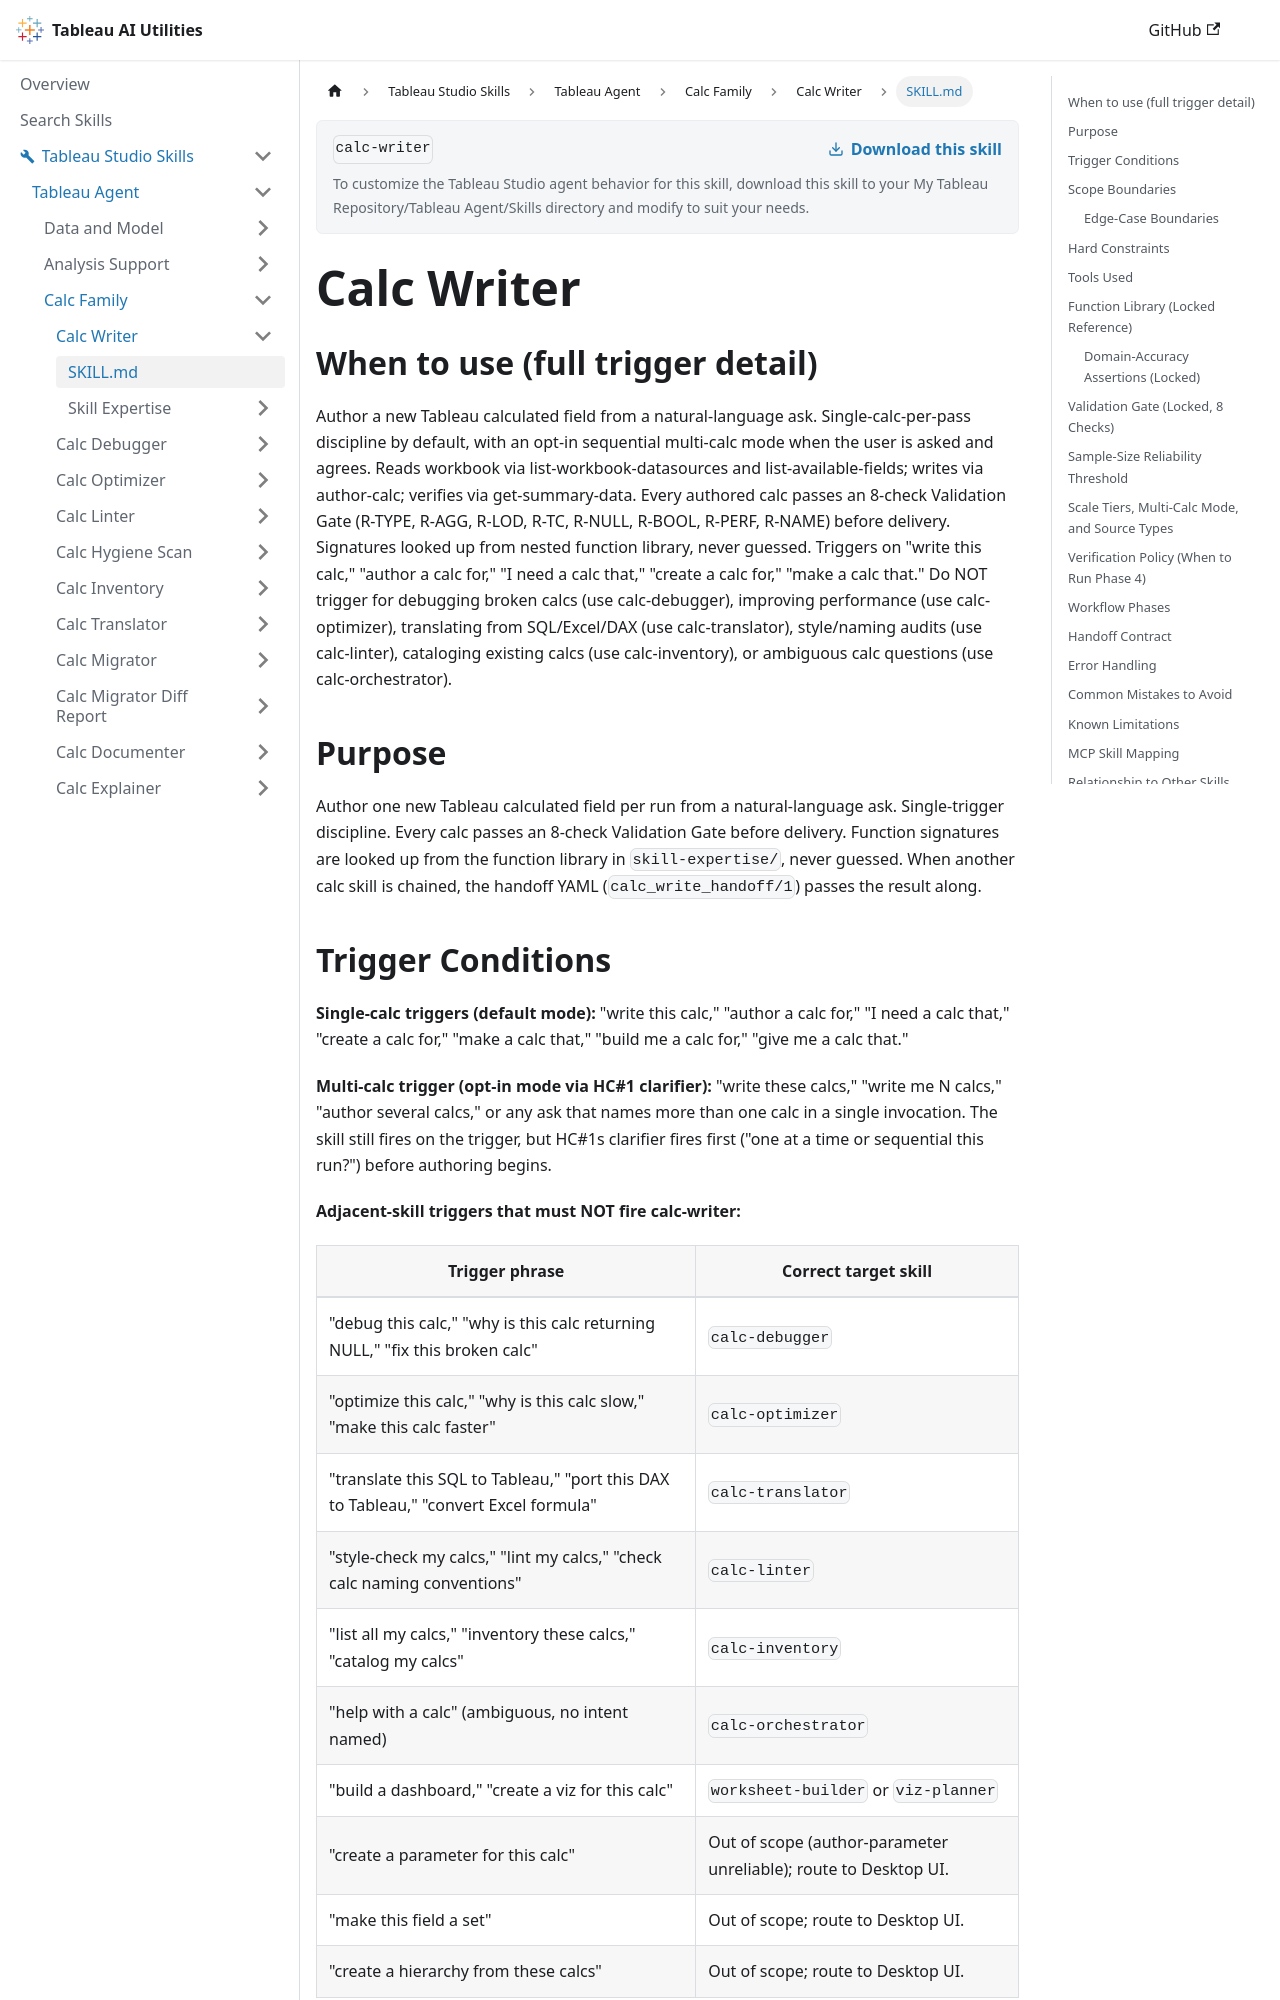

repository: tableau/tableau-ai-utilities · page: tableau-studio-skills/tableau-agent/calc-family/calc-writer/SKILL.html · generator: docusaurus

---
name: calc-writer
description: "Use when the user says 'I need a calc that...', 'write a calc for...', 'create a calc that flags...', 'make a calc that...' Writes one new Tableau calculated field from plain language, checks it against your data, and confirms it works. Not for fixing or translating existing calcs."
---

# Calc Writer

## When to use (full trigger detail)

Author a new Tableau calculated field from a natural-language ask. Single-calc-per-pass discipline by default, with an opt-in sequential multi-calc mode when the user is asked and agrees. Reads workbook via list-workbook-datasources and list-available-fields; writes via author-calc; verifies via get-summary-data. Every authored calc passes an 8-check Validation Gate (R-TYPE, R-AGG, R-LOD, R-TC, R-NULL, R-BOOL, R-PERF, R-NAME) before delivery. Signatures looked up from nested function library, never guessed. Triggers on "write this calc," "author a calc for," "I need a calc that," "create a calc for," "make a calc that." Do NOT trigger for debugging broken calcs (use calc-debugger), improving performance (use calc-optimizer), translating from SQL/Excel/DAX (use calc-translator), style/naming audits (use calc-linter), cataloging existing calcs (use calc-inventory), or ambiguous calc questions (use calc-orchestrator).

## Purpose

Author one new Tableau calculated field per run from a natural-language ask. Single-trigger discipline. Every calc passes an 8-check Validation Gate before delivery. Function signatures are looked up from the function library in `skill-expertise/`, never guessed. When another calc skill is chained, the handoff YAML (`calc_write_handoff/1`) passes the result along.

## Trigger Conditions

**Single-calc triggers (default mode):** "write this calc," "author a calc for," "I need a calc that," "create a calc for," "make a calc that," "build me a calc for," "give me a calc that."

**Multi-calc trigger (opt-in mode via HC#1 clarifier):** "write these calcs," "write me N calcs," "author several calcs," or any ask that names more than one calc in a single invocation. The skill still fires on the trigger, but HC#1s clarifier fires first ("one at a time or sequential this run?") before authoring begins.

**Adjacent-skill triggers that must NOT fire calc-writer:**

| Trigger phrase | Correct target skill |
|---|---|
| "debug this calc," "why is this calc returning NULL," "fix this broken calc" | `calc-debugger` |
| "optimize this calc," "why is this calc slow," "make this calc faster" | `calc-optimizer` |
| "translate this SQL to Tableau," "port this DAX to Tableau," "convert Excel formula" | `calc-translator` |
| "style-check my calcs," "lint my calcs," "check calc naming conventions" | `calc-linter` |
| "list all my calcs," "inventory these calcs," "catalog my calcs" | `calc-inventory` |
| "help with a calc" (ambiguous, no intent named) | `calc-orchestrator` |
| "build a dashboard," "create a viz for this calc" | `worksheet-builder` or `viz-planner` |
| "create a parameter for this calc" | Out of scope (author-parameter unreliable); route to Desktop UI. |
| "make this field a set" | Out of scope; route to Desktop UI. |
| "create a hierarchy from these calcs" | Out of scope; route to Desktop UI. |
